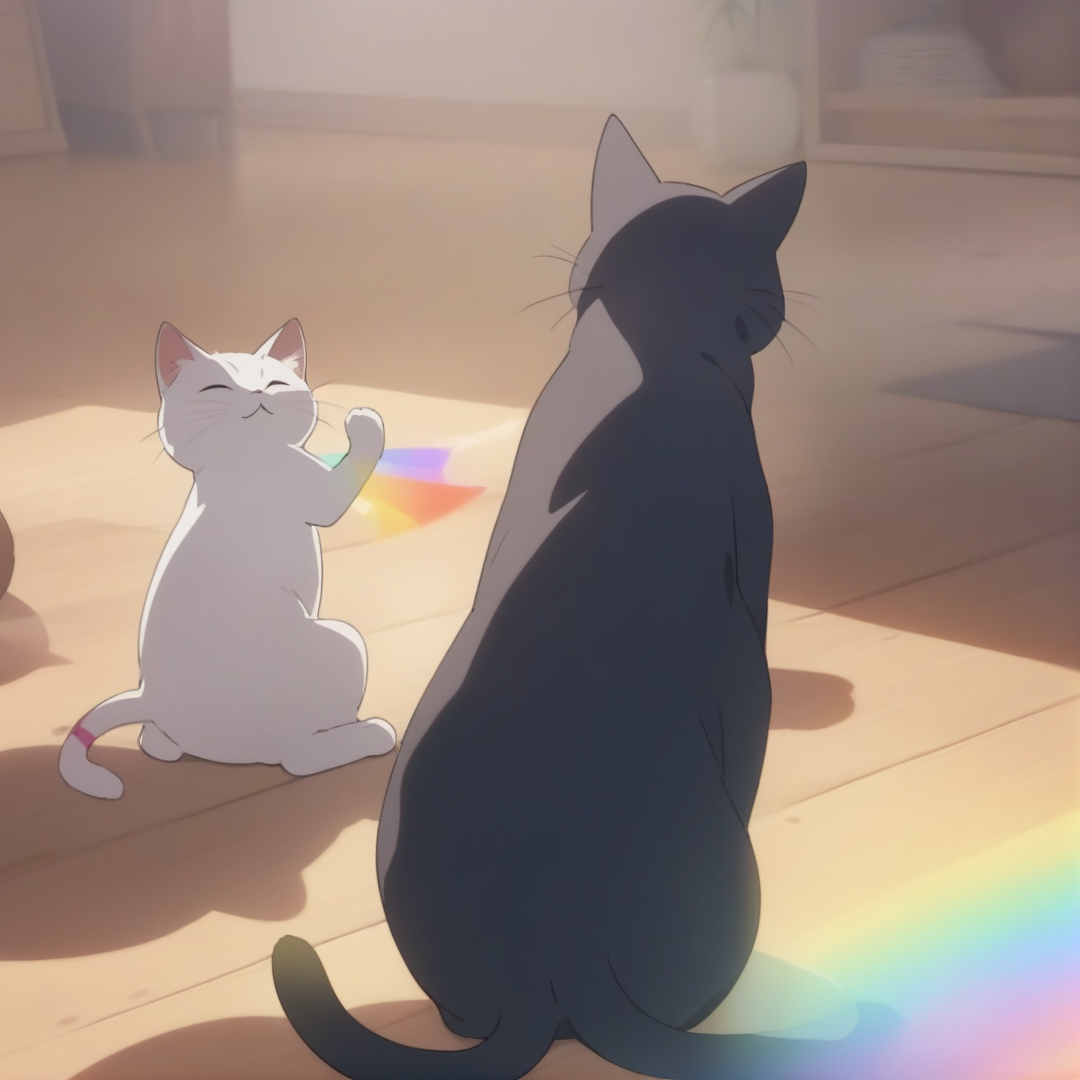
Generation parameters embedded in this image by AUTOMATIC1111 Stable Diffusion web UI or a fork of it (Forge, ...) (PNG 'parameters' text chunk):
masterpiece, best quality,
cats, rainbows,
anime screencap, anime coloring
Negative prompt: heterochromia, (worst quality, low quality:1.4), negative_hand Negative Embedding,verybadimagenegative_v1.3, 2girls, nsfw:1.4,bad anatomy, bad hands, cropped, missing fingers,too many fingers, missing arms, long neck, Humpbacked, deformed, disfigured, poorly drawn face, distorted face, mutation, mutated, extra limb, ugly, poorly drawn hands, missing limb, floating limbs, disconnected limbs, malformed hands, out of focus, long body, missing toes, too many toes,monochrome, symbol, text, logo, door frame, window frame, mirror frame
Steps: 30, Sampler: Euler a, CFG scale: 3, Seed: 2617938102, Size: 1080x1080, Model hash: 8421598e93, Model: AnythingXL_xl, Version: v1.8.0